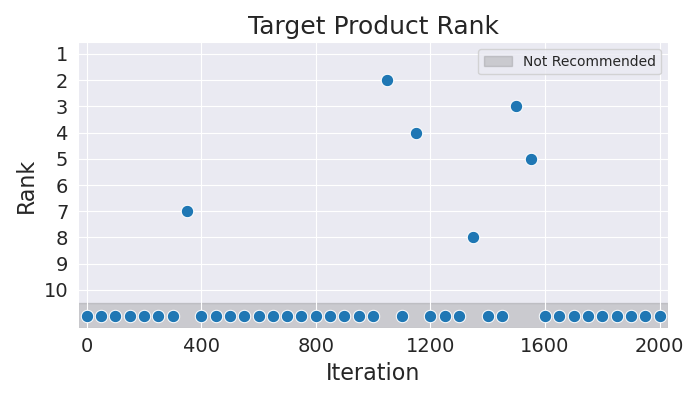

Data behind this chart, as committed beside it:
Iteration, Rank
0, 11
50, 11
100, 11
150, 11
200, 11
250, 11
300, 11
350, 7
400, 11
450, 11
500, 11
550, 11
600, 11
650, 11
700, 11
750, 11
800, 11
850, 11
900, 11
950, 11
1000, 11
1050, 2
1100, 11
1150, 4
1200, 11
1250, 11
1300, 11
1350, 8
1400, 11
1450, 11
1500, 3
1550, 5
1600, 11
1650, 11
1700, 11
1750, 11
1800, 11
1850, 11
1900, 11
1950, 11
2000, 11
